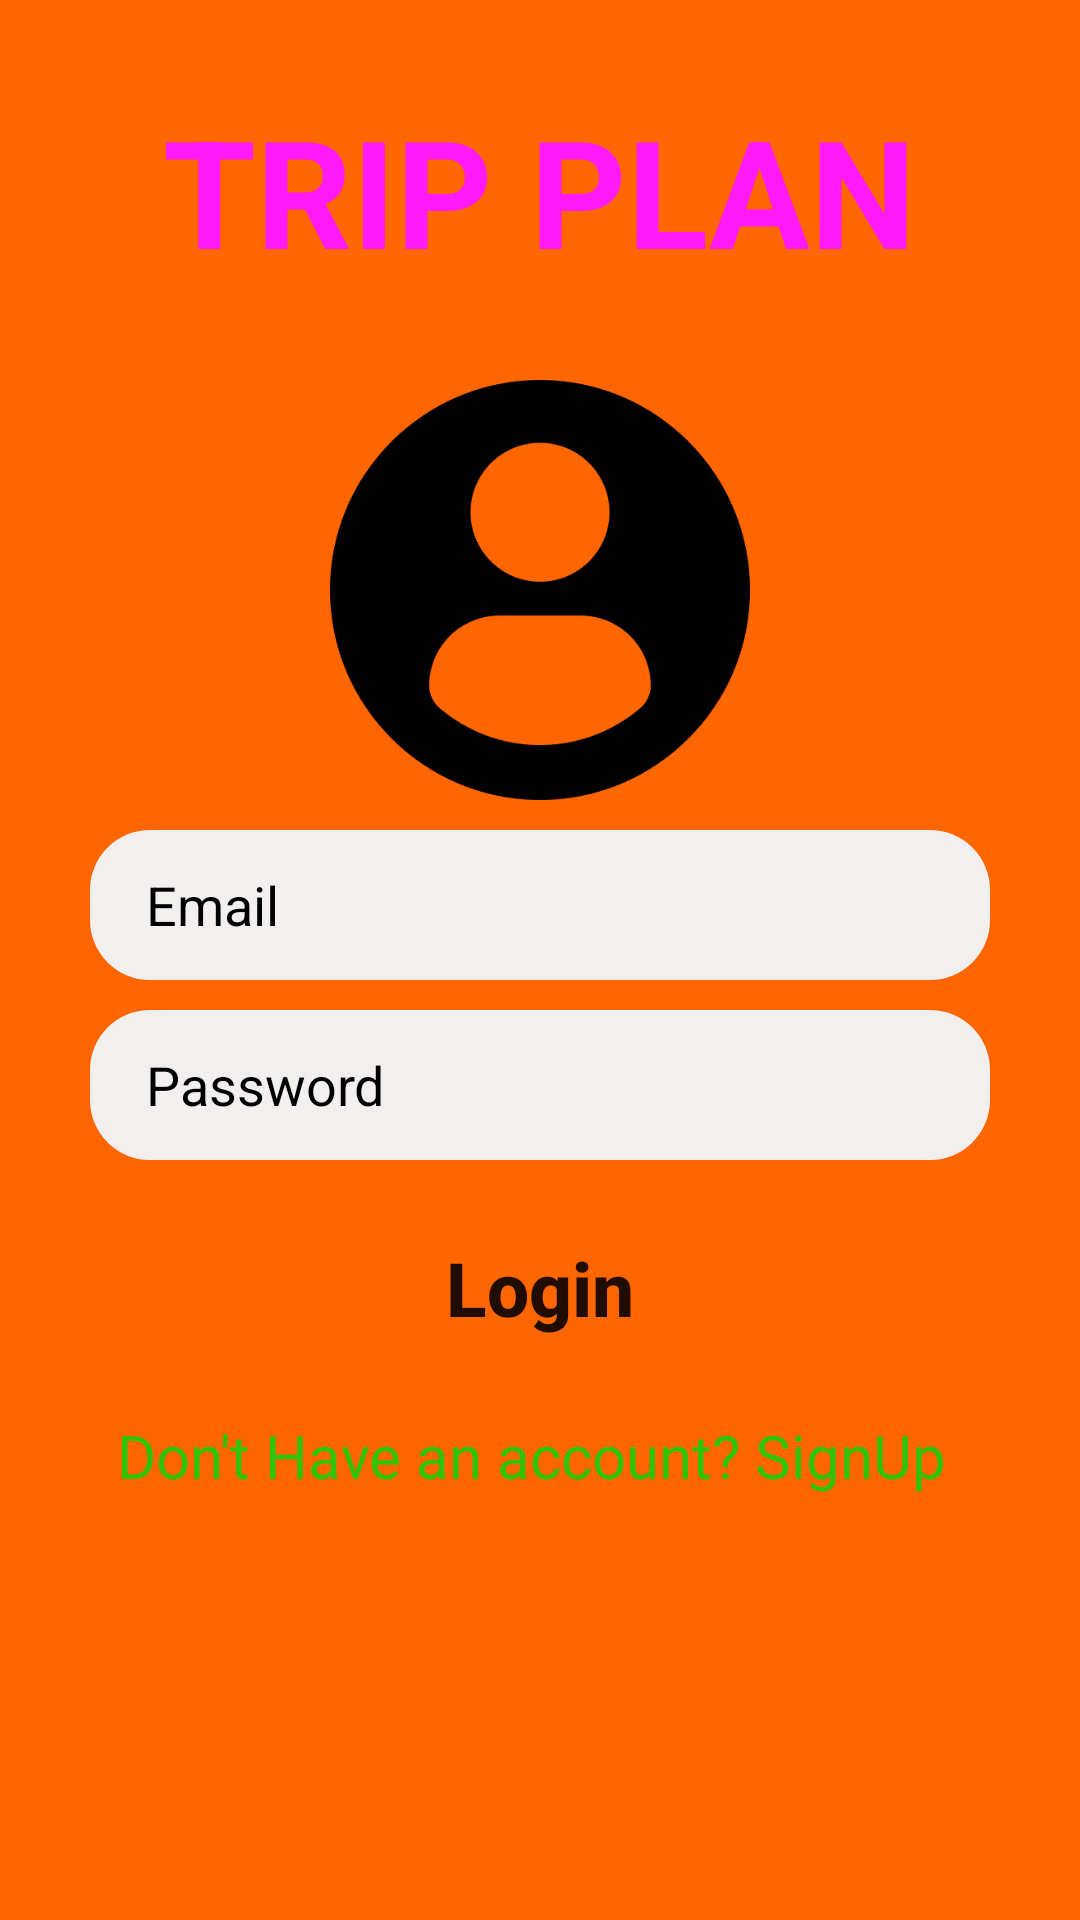

Reconstruct the res/layout file that produces this screen, plus the resources it refers to.
<!-- AndroidManifest.xml: application theme Theme.TripPlanBD -->
<!-- res/layout/activity_login.xml -->
<?xml version="1.0" encoding="utf-8"?>
<LinearLayout xmlns:android="http://schemas.android.com/apk/res/android"
    xmlns:app="http://schemas.android.com/apk/res-auto"
    xmlns:tools="http://schemas.android.com/tools"
    android:layout_width="match_parent"
    android:layout_height="match_parent"
    android:gravity="center_horizontal"
    android:orientation="vertical"
    android:background="#FF6600"
    android:padding="30dp"
    tools:context=".LoginActivity">


    <TextView
        android:layout_width="wrap_content"
        android:layout_height="wrap_content"
        android:autoSizeMaxTextSize="100dp"
        android:text="TRIP PLAN"
        android:textColor="#FF19FB"
        android:textSize="50sp"
        android:textStyle="bold" />

    <ImageView
        android:layout_width="150dp"
        android:layout_height="140dp"
        android:src="@drawable/person"
        android:background="#FF6600"
        android:layout_marginTop="30dp"/>

    <EditText
        android:id="@+id/emailEtLogin"
        android:layout_width="match_parent"
        android:layout_height="50dp"
        android:background="@drawable/bground"
        android:hint="  Email"
        android:inputType="textEmailAddress"
        android:textColor="#000000"
        android:textColorHint="#000000"
        android:padding="10dp"
        android:layout_marginTop="10dp"/>

    <EditText
        android:id="@+id/passwordEtLogin"
        android:layout_width="match_parent"
        android:layout_height="50dp"
        android:background="@drawable/bground"
        android:hint="  Password"
        android:inputType="textPassword"
        android:padding="10dp"
        android:textColor="#000000"
        android:textColorHint="#000000"
        android:layout_marginTop="10dp"/>

    <Button
        android:id="@+id/login"
        android:layout_width="250dp"
        android:layout_height="55dp"
        android:text="Login"
        android:layout_marginTop="15dp"
        android:background="@drawable/btnbg"
        android:textSize="25sp"
        android:textStyle="bold"
        android:textAllCaps="false"
        />
    <TextView
        android:id="@+id/SingUp"
        android:layout_width="wrap_content"
        android:layout_height="wrap_content"
        android:text="Don't Have an account? SignUp "
        android:textColor="#30c30a"
        android:textSize="20sp"
        android:layout_marginTop="15dp"
        />



</LinearLayout>
<!-- resources referenced by this layout -->
<resources>
  <!-- drawable bground (drawable-v24) -->
  <?xml version="1.0" encoding="utf-8"?>
  <shape xmlns:android="http://schemas.android.com/apk/res/android">
      <solid android:color="#F3EFEF"/>
      <corners android:radius="20dp"/>
  </shape>
  <!-- drawable person: png bitmap (drawable, 12299 bytes) -->
  <style name="Theme.TripPlanBD" parent="Theme.MaterialComponents.DayNight.NoActionBar">
          
          <item name="colorPrimary">@color/purple_500</item>
          <item name="colorPrimaryVariant">@color/purple_700</item>
          <item name="colorOnPrimary">@color/white</item>
          
          <item name="colorSecondary">@color/teal_200</item>
          <item name="colorSecondaryVariant">@color/teal_700</item>
          <item name="colorOnSecondary">@color/black</item>
          
          <item name="android:statusBarColor" tools:targetApi="l">?attr/colorPrimaryVariant</item>
          
      </style>
  <!-- not gathered from this repository: default colours our renderer supplied (Android Studio template values) -->
  <color name="purple_500">#FF6200EE</color>
  <color name="purple_700">#FF3700B3</color>
  <color name="teal_200">#FF03DAC5</color>
  <color name="teal_700">#FF018786</color>
  <color name="black">#FF000000</color>
  <color name="white">#FFFFFFFF</color>
</resources>
